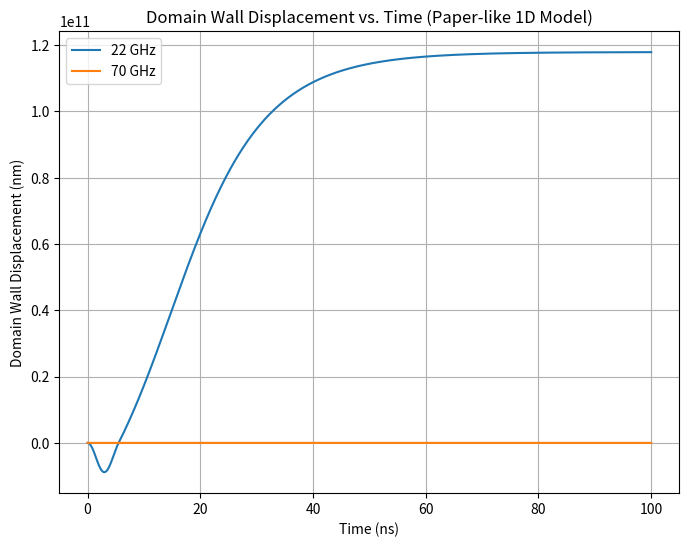

This chart was generated by the following Python code:
#!/usr/bin/env python3
import numpy as np
import matplotlib.pyplot as plt
from scipy.integrate import solve_ivp

###############################################################################
# Paper-like Parameters
###############################################################################
alpha = 0.01         # Paper's damping
Ms = 8.6e5
mu0 = 4.0*np.pi*1e-7
Nx_minus_Ny = 0.05
K_d = 0.5 * mu0 * (Ms**2) * Nx_minus_Ny
gamma = 2.21e5       # m/(A*s)
A_const = (gamma*K_d)/(mu0*Ms)  # from eq. in paper

k_factor = 1.0e8     # reflection wave-vector factor
u0 = 10.0            # base spin-wave velocity (m/s)

# amplitude scale factor near the source
A0 = 1.0
# decay length for amplitude (500 nm in this example)
lambda_decay = 5.0e-7

# Simulation time
t_start = 0.0
t_end   = 1.0e-7  # 100 ns
num_pts = 200001
t_eval = np.linspace(t_start, t_end, num_pts)

###############################################################################
# Transmission Coefficient
###############################################################################
def transmission_coefficient(f_GHz):
    """Paper: T=0.5 for low freq (22 GHz), T=1.0 for high freq (70 GHz)."""
    if abs(f_GHz - 22) < 1.0:
        return 0.5
    elif abs(f_GHz - 70) < 1.0:
        return 1.0
    # fallback if you want other frequencies
    return 0.5 if f_GHz < 55 else 1.0

###############################################################################
# Position-Dependent Spin-Wave Amplitude
###############################################################################
def local_amplitude(x):
    """
    If x < 0, amplitude ~ A0 (wall near the wave source).
    If x >= 0, amplitude decays as A0*exp(-x/lambda_decay).
    """
    if x < 0:
        return A0
    else:
        return A0 * np.exp(-x/lambda_decay)

###############################################################################
# ODE System: Eqs. (2) & (3) from Phys. Rev. B 86, 054445
###############################################################################
def domain_wall_ode(t, y, f_GHz):
    """
    y[0] = X(t) in meters
    y[1] = phi(t) in radians

    (1 + alpha^2)*Xdot = A_const*sin(2phi) 
                         - T*(u_eff) 
                         + (1 - T)*alpha*(u_eff)*k_factor

    (1 + alpha^2)*phidot= -alpha*A_const*sin(2phi) 
                          + (1 - T)*(u_eff)*k_factor 
                          + T*alpha*(u_eff)

    where u_eff = u0 * local_amplitude(X).
    """
    X = y[0]
    phi = y[1]

    T_val = transmission_coefficient(f_GHz)
    # local spin-wave velocity
    amp_here = local_amplitude(X)
    u_eff = u0 * amp_here

    # eq. (2)
    Xdot = (
        A_const*np.sin(2.0*phi)
        - T_val*u_eff
        + (1.0 - T_val)*alpha*u_eff*k_factor
    ) / (1.0 + alpha**2)

    # eq. (3)
    phidot = (
        - alpha*A_const*np.sin(2.0*phi)
        + (1.0 - T_val)*u_eff*k_factor
        + T_val*alpha*u_eff
    ) / (1.0 + alpha**2)

    return [Xdot, phidot]

###############################################################################
# Main: Solve for f=22 GHz & f=70 GHz
###############################################################################
def run_simulation():
    freqs = [22, 70]
    plt.figure(figsize=(8,6))

    for f_GHz in freqs:
        y0 = [0.0, np.pi/2]  # initial X=0, phi=pi/2
        sol = solve_ivp(domain_wall_ode, [t_start, t_end], y0, 
                        args=(f_GHz,),
                        t_eval=t_eval, rtol=1e-9, atol=1e-11)
        
        # convert X(t) from m -> nm
        X_nm = sol.y[0] * 1e9
        plt.plot(sol.t*1e9, X_nm, label=f"{f_GHz} GHz")

    plt.xlabel("Time (ns)")
    plt.ylabel("Domain Wall Displacement (nm)")
    plt.title("Domain Wall Displacement vs. Time (Paper-like 1D Model)")
    plt.grid(True)
    plt.legend()
    plt.savefig("2.png")
    plt.show()

if __name__ == "__main__":
    run_simulation()

